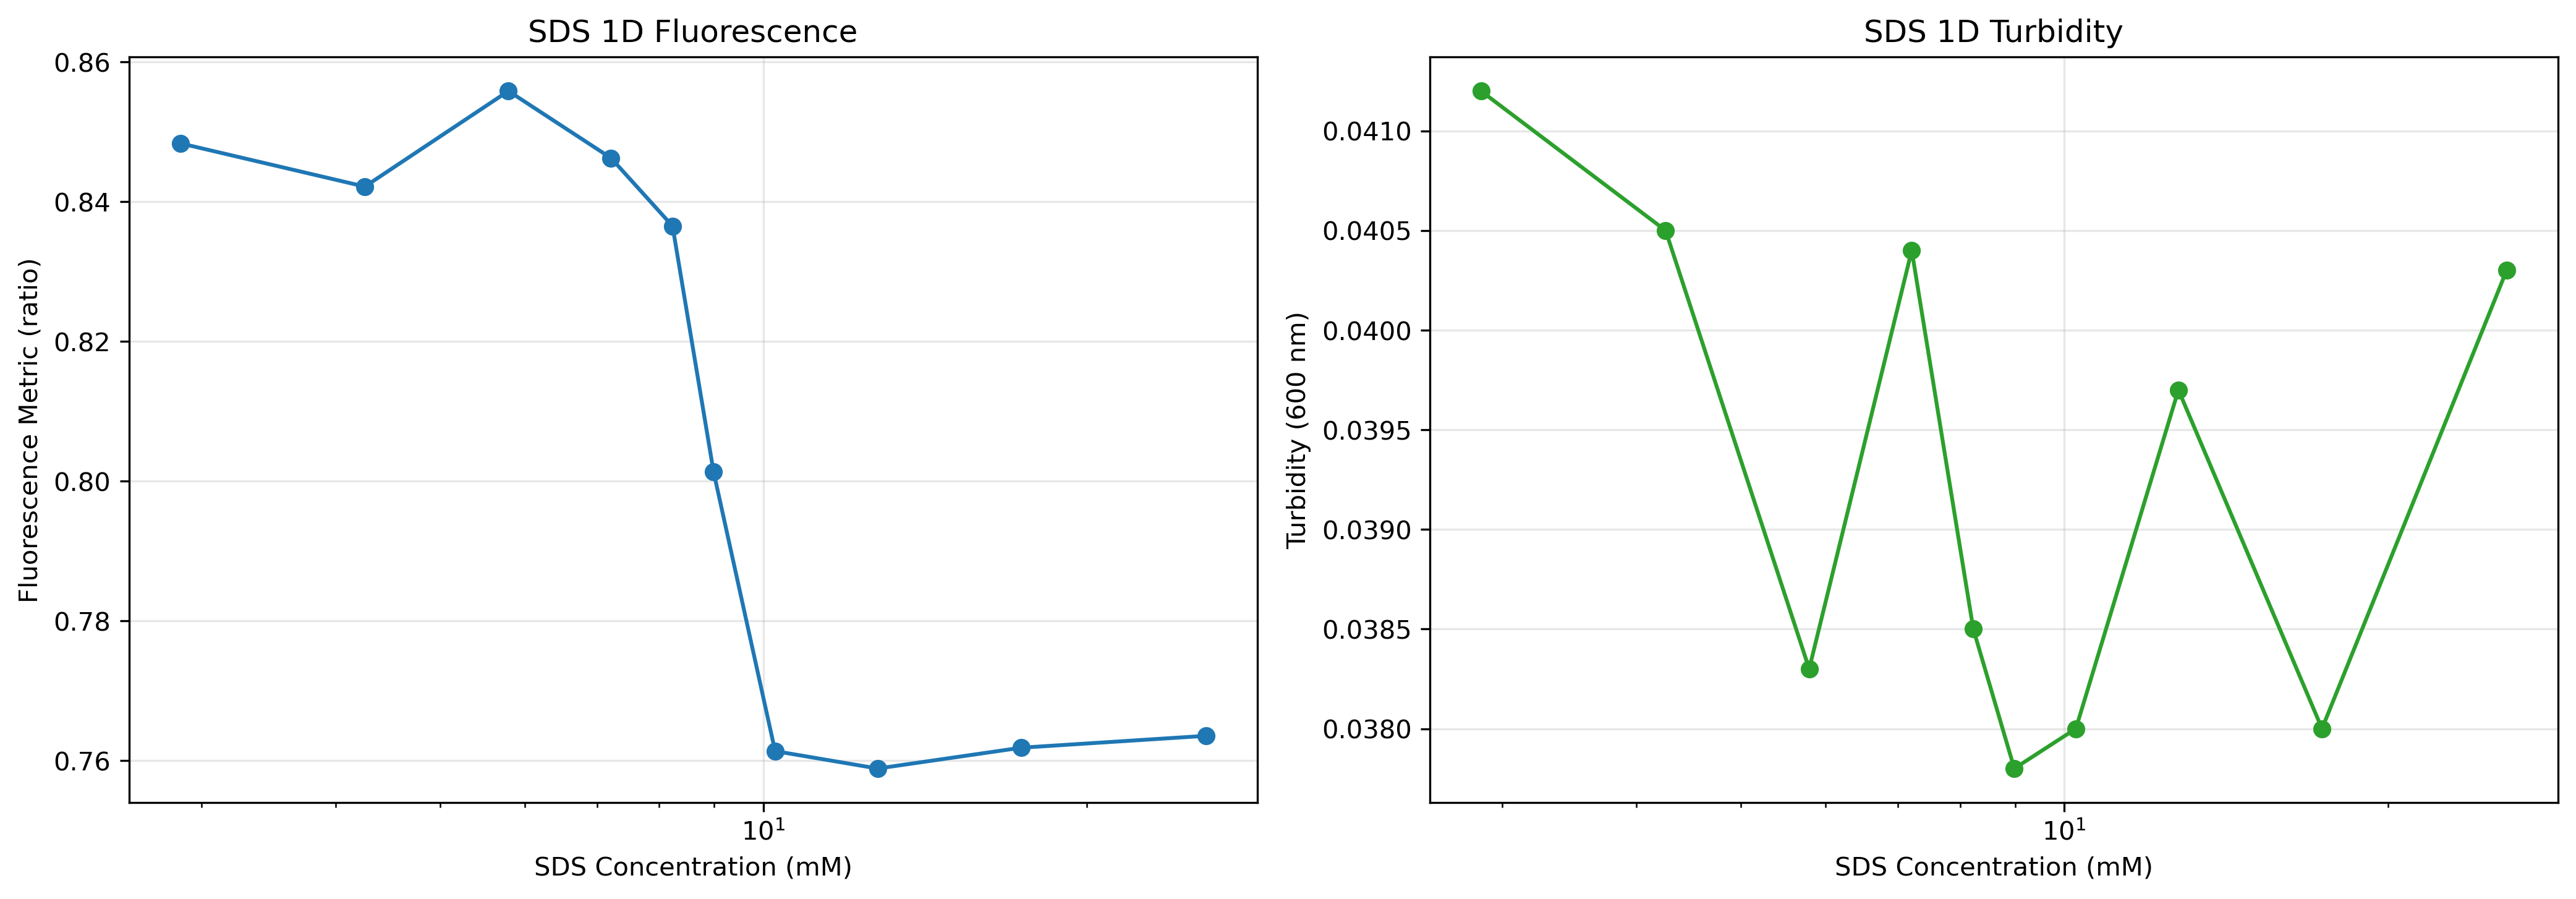

Values plotted in this chart, from the file beside it:
surf_A_conc_mm, turbidity_600, fluorescence_metric
2.867, 0.0412, 0.8483
4.257, 0.0405, 0.8421
5.791, 0.0383, 0.8558
7.214, 0.0404, 0.8462
8.23, 0.0385, 0.8365
8.986, 0.0378, 0.8013
10.25, 0.038, 0.7614
12.77, 0.0397, 0.7589
17.37, 0.038, 0.7618
25.8, 0.0403, 0.7635
